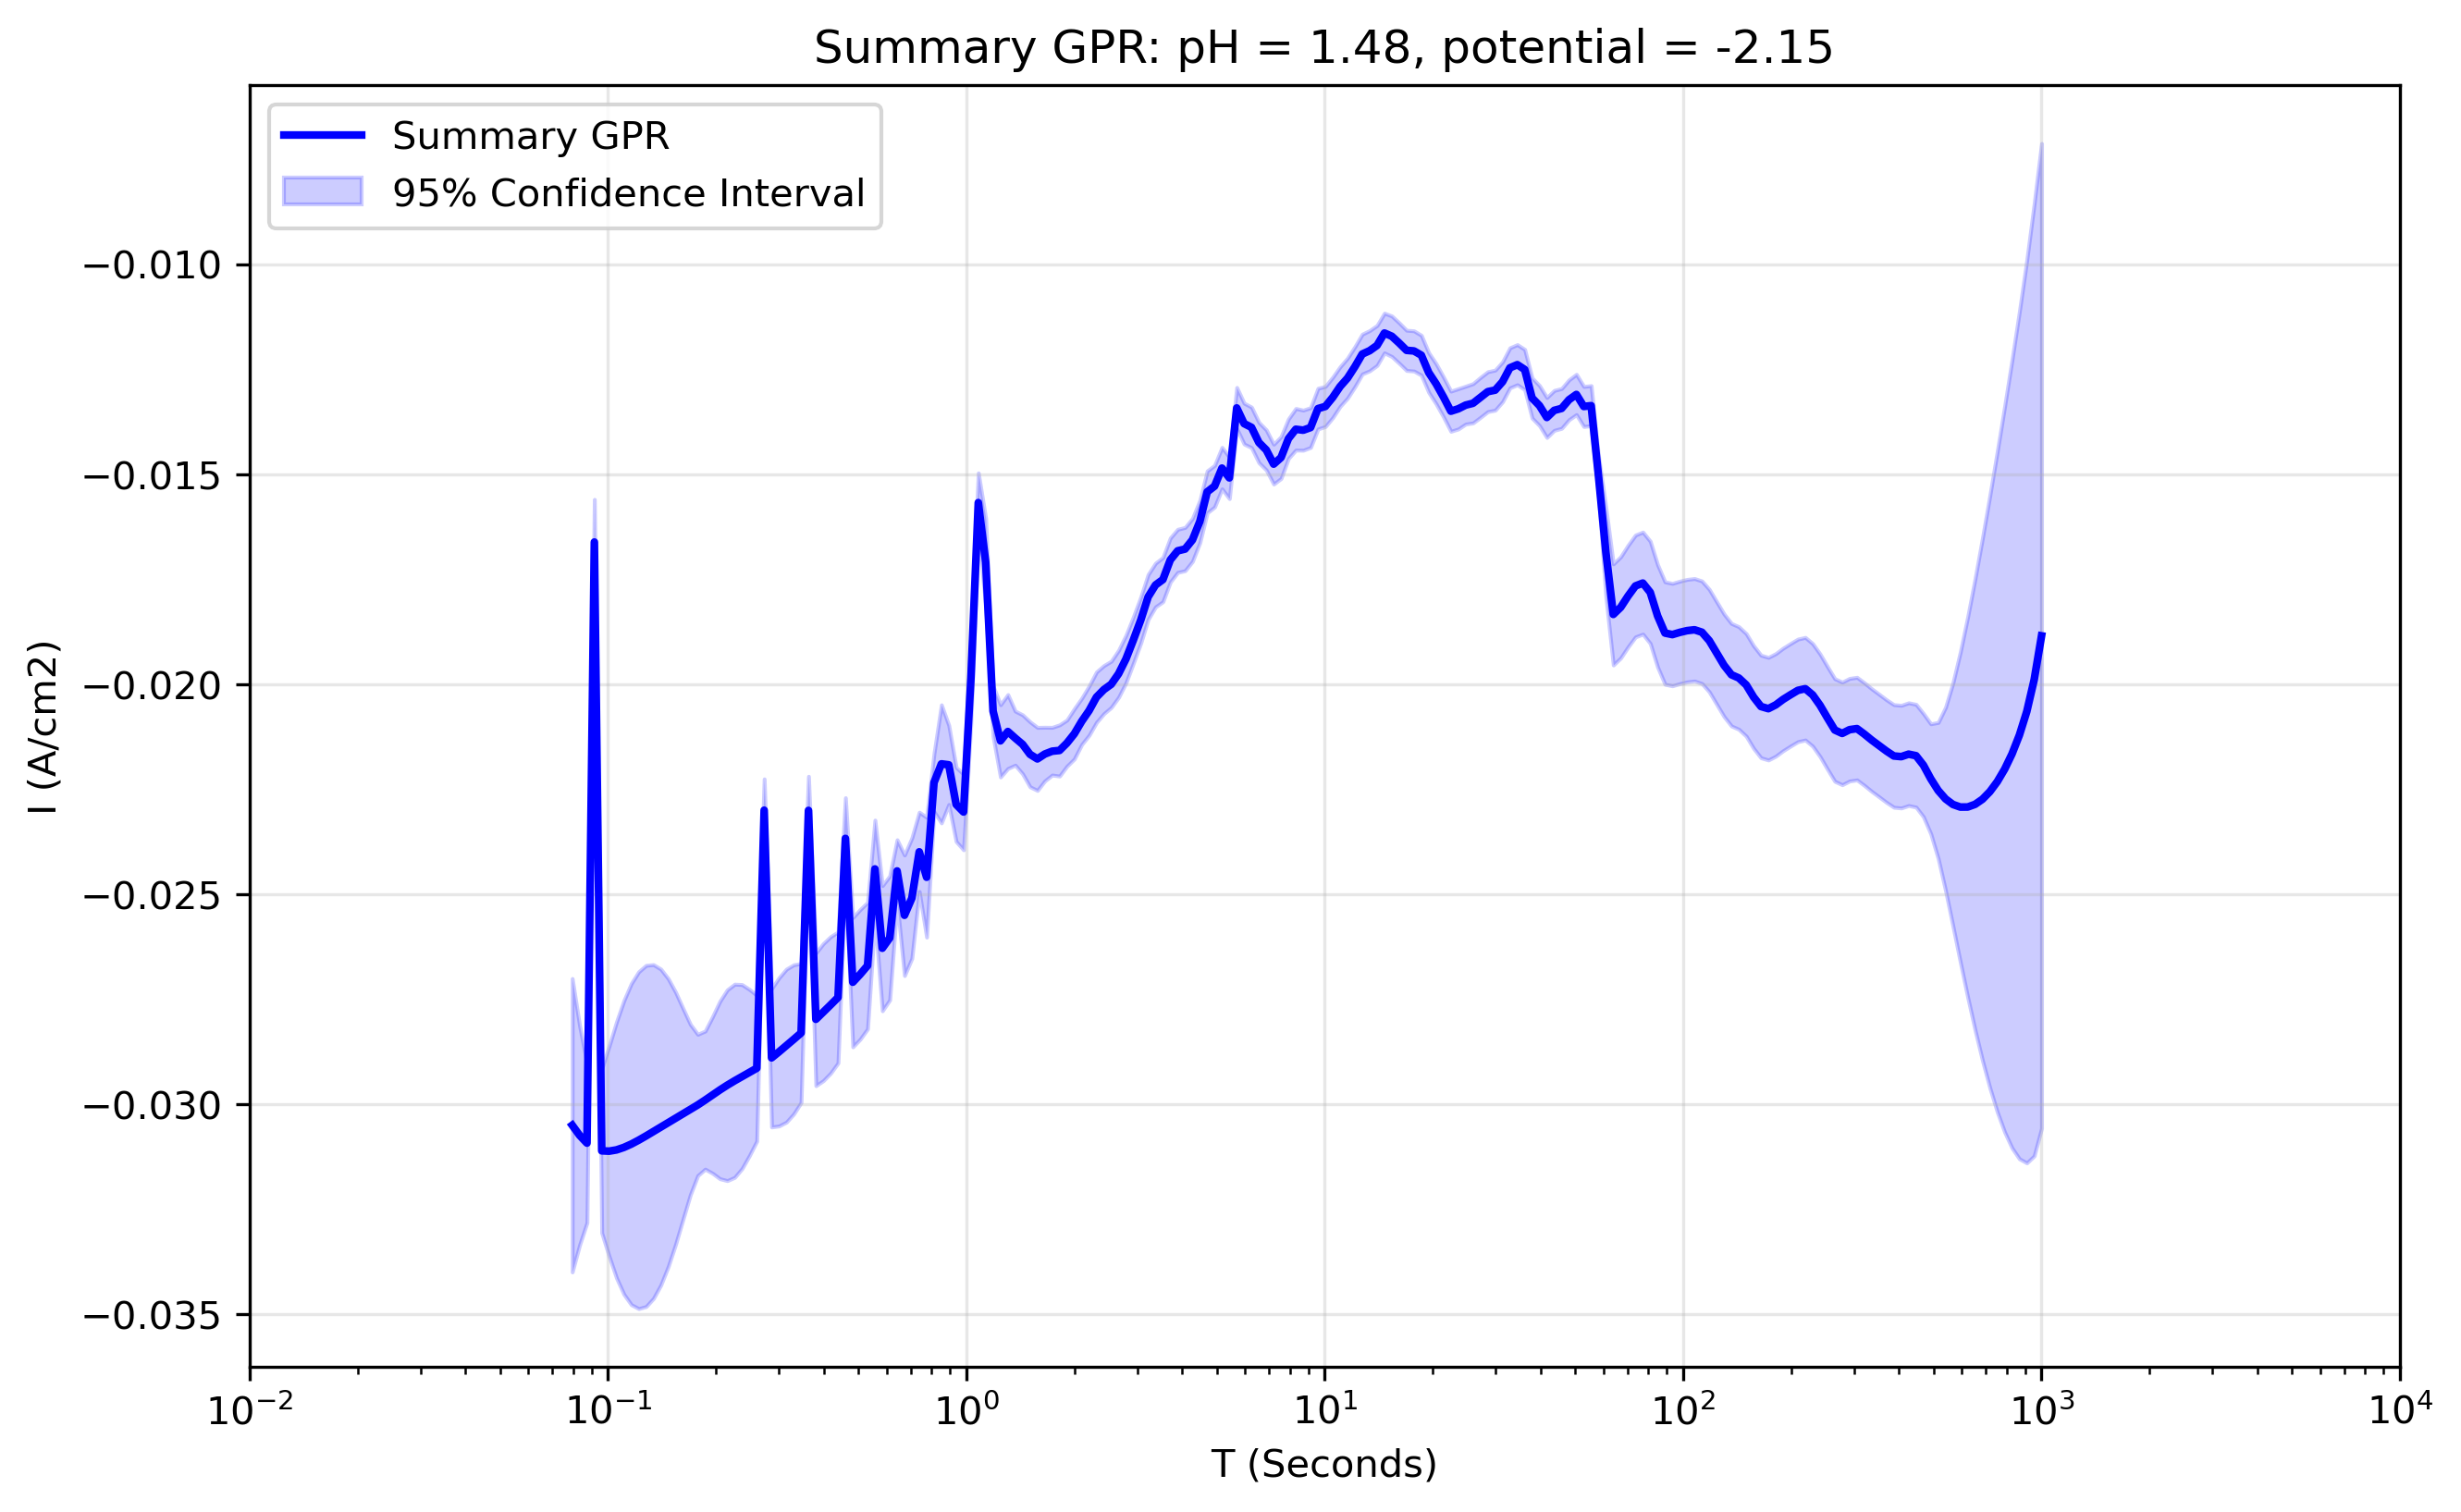

The data file committed next to this chart (first rows):
x_transformed, x_real, y_real, y_normalised, Std_real, Upper_CI_real, Lower_CI_real, Std_normalised, Upper_CI_normalised, Lower_CI_normalised
-1.1, 0.07943, -0.0305, 1.769, 0.001783, -0.02701, -0.034, 1.8, 0.03031, -0.09132
-1.079, 0.08329, -0.03074, 1.783, 0.001332, -0.02813, -0.03335, 1.814, 0.03055, -0.09204
-1.059, 0.08734, -0.03093, 1.794, 0.0009654, -0.02904, -0.03282, 1.825, 0.03074, -0.09259
-1.038, 0.09158, -0.01662, 0.964, 0.0005182, -0.0156, -0.01763, 0.9806, 0.01651, -0.04975
-1.018, 0.09603, -0.03111, 1.805, 0.0009955, -0.02916, -0.03306, 1.836, 0.03092, -0.09314
-0.997, 0.1007, -0.03112, 1.805, 0.001278, -0.02861, -0.03363, 1.836, 0.03093, -0.09317
-0.9764, 0.1056, -0.03109, 1.803, 0.001556, -0.02804, -0.03414, 1.835, 0.0309, -0.09308
-0.9558, 0.1107, -0.03103, 1.8, 0.001784, -0.02753, -0.03453, 1.831, 0.03084, -0.0929
-0.9352, 0.1161, -0.03095, 1.795, 0.001951, -0.02713, -0.03478, 1.826, 0.03076, -0.09266
-0.9146, 0.1217, -0.03086, 1.79, 0.002046, -0.02685, -0.03487, 1.821, 0.03067, -0.09238
-0.894, 0.1277, -0.03076, 1.784, 0.002072, -0.0267, -0.03482, 1.815, 0.03057, -0.09208
-0.8734, 0.1339, -0.03065, 1.778, 0.002028, -0.02668, -0.03463, 1.809, 0.03046, -0.09177
-0.8528, 0.1404, -0.03055, 1.772, 0.001919, -0.02679, -0.03431, 1.802, 0.03036, -0.09145
-0.8322, 0.1472, -0.03044, 1.766, 0.001749, -0.02701, -0.03387, 1.796, 0.03025, -0.09113
-0.8116, 0.1543, -0.03034, 1.76, 0.001532, -0.02733, -0.03334, 1.79, 0.03015, -0.09082
-0.791, 0.1618, -0.03023, 1.754, 0.001282, -0.02772, -0.03274, 1.784, 0.03004, -0.09051
-0.7704, 0.1697, -0.03013, 1.748, 0.001035, -0.0281, -0.03216, 1.778, 0.02994, -0.0902
-0.7497, 0.1779, -0.03002, 1.741, 0.0008584, -0.02834, -0.0317, 1.771, 0.02983, -0.08987
-0.7291, 0.1866, -0.0299, 1.735, 0.0008388, -0.02826, -0.03155, 1.765, 0.02972, -0.08953
-0.7085, 0.1956, -0.02978, 1.728, 0.0009508, -0.02792, -0.03165, 1.757, 0.0296, -0.08916
-0.6879, 0.2051, -0.02966, 1.721, 0.001078, -0.02755, -0.03178, 1.75, 0.02948, -0.0888
-0.6673, 0.2151, -0.02955, 1.714, 0.001159, -0.02728, -0.03182, 1.744, 0.02937, -0.08847
-0.6467, 0.2256, -0.02944, 1.708, 0.001173, -0.02714, -0.03174, 1.737, 0.02926, -0.08815
-0.6261, 0.2365, -0.02934, 1.702, 0.001118, -0.02715, -0.03153, 1.732, 0.02916, -0.08785
-0.6055, 0.248, -0.02925, 1.697, 0.001009, -0.02727, -0.03122, 1.726, 0.02906, -0.08756
-0.5849, 0.2601, -0.02914, 1.691, 0.0008854, -0.02741, -0.03088, 1.72, 0.02896, -0.08725
-0.5643, 0.2727, -0.023, 1.334, 0.0003803, -0.02226, -0.02375, 1.357, 0.02286, -0.06886
-0.5437, 0.2859, -0.0289, 1.676, 0.0008395, -0.02725, -0.03054, 1.705, 0.02872, -0.08652
-0.5231, 0.2998, -0.02876, 1.668, 0.0009002, -0.02699, -0.03052, 1.697, 0.02858, -0.08609
-0.5025, 0.3144, -0.02861, 1.66, 0.0009294, -0.02679, -0.03043, 1.688, 0.02843, -0.08565
-0.4819, 0.3297, -0.02846, 1.651, 0.0009058, -0.02668, -0.03023, 1.679, 0.02828, -0.0852
-0.4613, 0.3457, -0.02831, 1.642, 0.0008443, -0.02665, -0.02996, 1.67, 0.02813, -0.08474
-0.4407, 0.3625, -0.02301, 1.335, 0.0004147, -0.02219, -0.02382, 1.358, 0.02286, -0.06888
-0.4201, 0.3801, -0.02798, 1.623, 0.0008062, -0.0264, -0.02956, 1.651, 0.02781, -0.08377
-0.3995, 0.3986, -0.02781, 1.613, 0.0008328, -0.02618, -0.02944, 1.641, 0.02764, -0.08326
-0.3789, 0.4179, -0.02764, 1.603, 0.0008292, -0.02601, -0.02926, 1.631, 0.02746, -0.08274
-0.3583, 0.4382, -0.02746, 1.593, 0.0007958, -0.0259, -0.02902, 1.62, 0.02729, -0.08221
-0.3377, 0.4595, -0.02367, 1.373, 0.0004944, -0.0227, -0.02464, 1.397, 0.02353, -0.07087
-0.3171, 0.4819, -0.0271, 1.572, 0.0007853, -0.02556, -0.02864, 1.599, 0.02693, -0.08113
-0.2965, 0.5053, -0.02691, 1.561, 0.0007875, -0.02537, -0.02845, 1.588, 0.02674, -0.08056
-0.2759, 0.5298, -0.0267, 1.549, 0.0007684, -0.0252, -0.02821, 1.576, 0.02654, -0.07994
-0.2553, 0.5556, -0.0244, 1.415, 0.0005933, -0.02324, -0.02556, 1.44, 0.02425, -0.07305
-0.2347, 0.5825, -0.02629, 1.525, 0.0007603, -0.0248, -0.02778, 1.551, 0.02612, -0.0787
-0.2141, 0.6108, -0.02604, 1.511, 0.000753, -0.02457, -0.02752, 1.537, 0.02588, -0.07797
-0.1935, 0.6405, -0.02445, 1.418, 0.0003789, -0.02371, -0.02519, 1.443, 0.0243, -0.07319
-0.1729, 0.6716, -0.0255, 1.479, 0.0007326, -0.02407, -0.02694, 1.505, 0.02535, -0.07635
-0.1523, 0.7043, -0.0251, 1.456, 0.000732, -0.02366, -0.02653, 1.481, 0.02494, -0.07513
-0.1317, 0.7385, -0.02399, 1.392, 0.0004817, -0.02305, -0.02494, 1.416, 0.02384, -0.07183
-0.1111, 0.7744, -0.0246, 1.427, 0.0007274, -0.02317, -0.02602, 1.452, 0.02445, -0.07364
-0.09045, 0.812, -0.02234, 1.296, 0.0003524, -0.02165, -0.02303, 1.318, 0.0222, -0.06689
-0.06985, 0.8514, -0.0219, 1.27, 0.0007172, -0.02049, -0.02331, 1.292, 0.02176, -0.06556
-0.04925, 0.8928, -0.02192, 1.272, 0.0004811, -0.02098, -0.02287, 1.294, 0.02179, -0.06563
-0.02864, 0.9362, -0.02287, 1.326, 0.00045, -0.02198, -0.02375, 1.349, 0.02272, -0.06846
-0.00804, 0.9817, -0.02305, 1.337, 0.0004594, -0.02215, -0.02395, 1.36, 0.0229, -0.06899
0.01256, 1.029, -0.01987, 1.153, 0.0005384, -0.01881, -0.02092, 1.172, 0.01974, -0.05948
0.03317, 1.079, -0.01568, 0.9095, 0.0003608, -0.01497, -0.01639, 0.9252, 0.01558, -0.04694
0.05377, 1.132, -0.01709, 0.9916, 0.000532, -0.01605, -0.01814, 1.009, 0.01699, -0.05118
0.07437, 1.187, -0.02064, 1.198, 0.0003073, -0.02004, -0.02125, 1.218, 0.02052, -0.0618
0.09497, 1.244, -0.02135, 1.239, 0.0004392, -0.02049, -0.02221, 1.26, 0.02122, -0.06392
0.1156, 1.305, -0.02113, 1.226, 0.0004488, -0.02025, -0.02201, 1.247, 0.021, -0.06326
... 140 more rows
